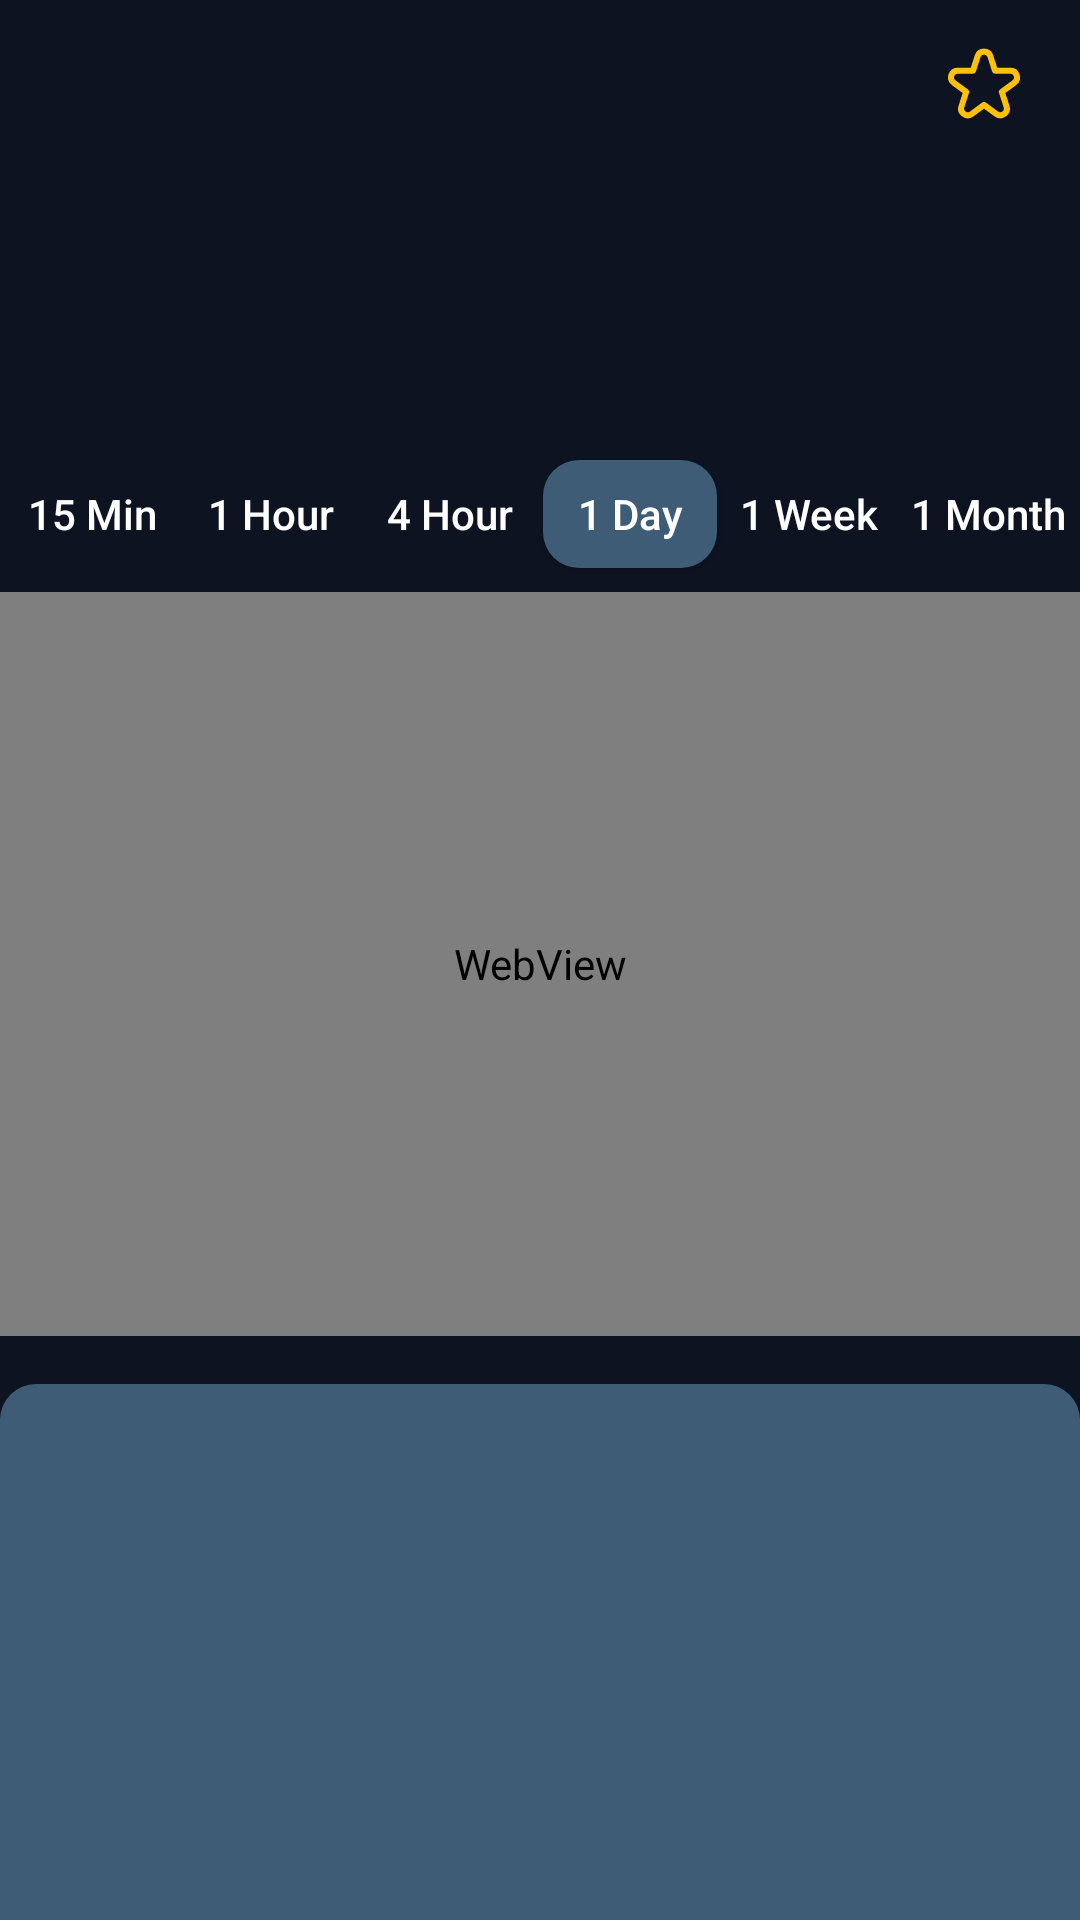

Layout XML and referenced resources for this Android screen:
<!-- AndroidManifest.xml: application theme Theme.DeXCrypto -->
<!-- res/layout/fragment_details.xml -->
<?xml version="1.0" encoding="utf-8"?>
<androidx.constraintlayout.widget.ConstraintLayout xmlns:android="http://schemas.android.com/apk/res/android"
    xmlns:tools="http://schemas.android.com/tools"
    android:layout_width="match_parent"
    android:layout_height="match_parent"
    xmlns:app="http://schemas.android.com/apk/res-auto"
    android:background="@color/primaryDark"
    tools:context=".ui.fragment.DetailsFragment">

    <androidx.constraintlayout.widget.ConstraintLayout
        android:id="@+id/detailAppbar"
        android:layout_width="match_parent"
        android:layout_height="wrap_content"
        android:paddingStart="12dp"
        android:paddingTop="8dp"
        android:paddingRight="12dp"
        android:paddingBottom="8dp"
        app:layout_constraintEnd_toEndOf="parent"
        app:layout_constraintStart_toStartOf="parent"
        app:layout_constraintTop_toTopOf="parent">

        <ImageButton
            android:id="@+id/addWatchlistButton"
            android:layout_width="wrap_content"
            android:layout_height="wrap_content"
            android:background="@null"
            android:padding="8dp"
            android:src="@drawable/ic_star_outline"
            app:layout_constraintBottom_toBottomOf="parent"
            app:layout_constraintEnd_toEndOf="parent"
            app:layout_constraintTop_toTopOf="parent" />

        <ImageButton
            android:id="@+id/backStackButton"
            android:layout_width="wrap_content"
            android:layout_height="wrap_content"
            android:background="@null"
            android:padding="8dp"
            android:src="@drawable/ic_back_stack"
            app:layout_constraintBottom_toBottomOf="parent"
            app:layout_constraintStart_toStartOf="parent"
            app:layout_constraintTop_toTopOf="parent" />

        <TextView
            android:id="@+id/detailSymbolTextView"
            android:layout_width="wrap_content"
            android:layout_height="wrap_content"
            android:textColor="@color/white"
            android:textSize="20sp"
            app:layout_constraintBottom_toBottomOf="parent"
            app:layout_constraintEnd_toStartOf="@+id/addWatchlistButton"
            app:layout_constraintStart_toEndOf="@+id/backStackButton"
            app:layout_constraintTop_toTopOf="parent"
            tools:text="BTC" />
    </androidx.constraintlayout.widget.ConstraintLayout>

    <androidx.constraintlayout.widget.ConstraintLayout
        android:id="@+id/detailPrice"
        android:layout_width="match_parent"
        android:layout_height="wrap_content"
        android:paddingStart="16dp"
        android:paddingTop="12dp"
        android:paddingBottom="12dp"
        app:layout_constraintEnd_toEndOf="parent"
        app:layout_constraintStart_toStartOf="parent"
        app:layout_constraintTop_toBottomOf="@id/detailAppbar">

        <TextView
            android:id="@+id/detailChangeTextView"
            android:layout_width="wrap_content"
            android:layout_height="wrap_content"
            android:layout_marginTop="6dp"
            android:textColor="@color/green"
            android:textSize="18sp"
            app:layout_constraintStart_toEndOf="@+id/detailChangeImageView"
            app:layout_constraintTop_toBottomOf="@+id/detailPriceTextView"
            tools:text="2.68%" />

        <TextView
            android:id="@+id/detailPriceTextView"
            android:layout_width="wrap_content"
            android:layout_height="wrap_content"
            android:layout_marginStart="32dp"
            android:textColor="@color/white"
            android:textSize="26sp"
            app:layout_constraintStart_toEndOf="@+id/detailImageView"
            app:layout_constraintTop_toTopOf="parent"
            tools:text="$108.56" />

        <ImageView
            android:id="@+id/detailChangeImageView"
            android:layout_width="wrap_content"
            android:layout_height="wrap_content"
            app:layout_constraintBottom_toBottomOf="@+id/detailChangeTextView"
            app:layout_constraintStart_toStartOf="@+id/detailPriceTextView"
            app:layout_constraintTop_toTopOf="@+id/detailChangeTextView"
            tools:srcCompat="@drawable/ic_caret_up" />

        <ImageView
            android:id="@+id/detailImageView"
            android:layout_width="64dp"
            android:layout_height="64dp"
            app:layout_constraintBottom_toBottomOf="parent"
            app:layout_constraintStart_toStartOf="parent"
            app:layout_constraintTop_toTopOf="parent"
            tools:ignore="ImageContrastCheck"
            tools:srcCompat="@tools:sample/avatars" />
    </androidx.constraintlayout.widget.ConstraintLayout>

    <androidx.constraintlayout.widget.ConstraintLayout
        android:id="@+id/detailChart"
        android:layout_width="match_parent"
        android:layout_height="0dp"
        app:layout_constraintEnd_toEndOf="parent"
        app:layout_constraintStart_toStartOf="parent"
        app:layout_constraintTop_toBottomOf="@id/detailPrice">

        <androidx.appcompat.widget.AppCompatButton
            android:id="@+id/button"
            android:layout_width="58dp"
            android:layout_height="36dp"
            android:layout_marginTop="8dp"
            android:background="@null"
            android:text="@string/_1m"
            android:textAllCaps="false"
            android:textColor="@color/white"
            app:layout_constraintEnd_toEndOf="parent"
            app:layout_constraintHorizontal_bias="0.5"
            app:layout_constraintStart_toEndOf="@+id/button1"
            app:layout_constraintTop_toTopOf="parent" />

        <androidx.appcompat.widget.AppCompatButton
            android:id="@+id/button1"
            android:layout_width="58dp"
            android:layout_height="36dp"
            android:background="@null"
            android:text="@string/_1w"
            android:textAllCaps="false"
            android:textColor="@color/white"
            app:layout_constraintBottom_toBottomOf="@+id/button"
            app:layout_constraintEnd_toStartOf="@+id/button"
            app:layout_constraintHorizontal_bias="0.5"
            app:layout_constraintStart_toEndOf="@+id/button2"
            app:layout_constraintTop_toTopOf="@+id/button" />

        <androidx.appcompat.widget.AppCompatButton
            android:id="@+id/button2"
            android:layout_width="58dp"
            android:layout_height="36dp"
            android:background="@drawable/active_button"
            android:text="@string/_1d"
            android:textAllCaps="false"
            android:textColor="@color/white"
            app:layout_constraintBottom_toBottomOf="@+id/button1"
            app:layout_constraintEnd_toStartOf="@+id/button1"
            app:layout_constraintHorizontal_bias="0.5"
            app:layout_constraintStart_toEndOf="@+id/button3"
            app:layout_constraintTop_toTopOf="@+id/button1" />

        <androidx.appcompat.widget.AppCompatButton
            android:id="@+id/button3"
            android:layout_width="58dp"
            android:layout_height="36dp"
            android:background="@null"
            android:text="@string/_4h"
            android:textAllCaps="false"
            android:textColor="@color/white"
            app:layout_constraintBottom_toBottomOf="@+id/button2"
            app:layout_constraintEnd_toStartOf="@+id/button2"
            app:layout_constraintHorizontal_bias="0.5"
            app:layout_constraintStart_toEndOf="@+id/button4"
            app:layout_constraintTop_toTopOf="@+id/button2" />

        <androidx.appcompat.widget.AppCompatButton
            android:id="@+id/button4"
            android:layout_width="58dp"
            android:layout_height="36dp"
            android:background="@null"
            android:text="@string/_1h"
            android:textAllCaps="false"
            android:textColor="@color/white"
            app:layout_constraintBottom_toBottomOf="@+id/button3"
            app:layout_constraintEnd_toStartOf="@+id/button3"
            app:layout_constraintHorizontal_bias="0.5"
            app:layout_constraintStart_toEndOf="@+id/button5"
            app:layout_constraintTop_toTopOf="@+id/button3" />

        <androidx.appcompat.widget.AppCompatButton
            android:id="@+id/button5"
            android:layout_width="58dp"
            android:layout_height="36dp"
            android:background="@null"
            android:text="@string/_15m"
            android:textAllCaps="false"
            android:textColor="@color/white"
            app:layout_constraintBottom_toBottomOf="@+id/button4"
            app:layout_constraintEnd_toStartOf="@+id/button4"
            app:layout_constraintHorizontal_bias="0.5"
            app:layout_constraintStart_toStartOf="parent"
            app:layout_constraintTop_toTopOf="@+id/button4" />

        <WebView
            android:id="@+id/detaillChartWebView"
            android:layout_width="match_parent"
            android:layout_height="248dp"
            android:layout_marginTop="8dp"
            app:layout_constraintEnd_toEndOf="parent"
            app:layout_constraintStart_toStartOf="parent"
            app:layout_constraintTop_toBottomOf="@+id/button" />

    </androidx.constraintlayout.widget.ConstraintLayout>


    <androidx.constraintlayout.widget.ConstraintLayout
        android:id="@+id/AllDetail"
        android:layout_width="match_parent"
        android:layout_height="0dp"
        android:layout_marginTop="16dp"
        android:background="@drawable/detail_content_bg"
        android:paddingStart="12dp"
        android:paddingTop="8dp"
        android:paddingEnd="12dp"
        android:paddingBottom="8dp"
        app:layout_constraintBottom_toBottomOf="parent"
        app:layout_constraintEnd_toEndOf="parent"
        app:layout_constraintStart_toStartOf="parent"
        app:layout_constraintTop_toBottomOf="@id/detailChart">


        <androidx.recyclerview.widget.RecyclerView
            android:id="@+id/detailRecyclerView"
            android:layout_width="0dp"
            android:layout_height="0dp"
            android:orientation="vertical"
            app:layoutManager="androidx.recyclerview.widget.LinearLayoutManager"
            app:layout_constraintBottom_toBottomOf="parent"
            app:layout_constraintEnd_toEndOf="parent"
            app:layout_constraintStart_toStartOf="parent"
            app:layout_constraintTop_toTopOf="parent" />

    </androidx.constraintlayout.widget.ConstraintLayout>

</androidx.constraintlayout.widget.ConstraintLayout>
<!-- resources referenced by this layout -->
<resources>
  <color name="green">#4fc281</color>
  <color name="primaryDark">#0D1321</color>
  <color name="white">#FFFFFFFF</color>
  <!-- drawable active_button (drawable-v24) -->
  <?xml version="1.0" encoding="utf-8"?>
  <shape xmlns:android="http://schemas.android.com/apk/res/android">
      <solid android:color="@color/accentDark"/>
      <corners android:radius="12dp"/>
  </shape>
  <!-- drawable detail_content_bg (drawable-v24) -->
  <?xml version="1.0" encoding="utf-8"?>
  <shape xmlns:android="http://schemas.android.com/apk/res/android">
      <solid android:color="@color/accentDark" />
      <corners
          android:topLeftRadius="12dp"
          android:topRightRadius="12dp" />
  </shape>
  <!-- drawable ic_caret_up (drawable-v24) -->
  <vector android:height="24dp" android:viewportHeight="24"
      android:viewportWidth="24" android:width="24dp" xmlns:android="http://schemas.android.com/apk/res/android">
      <path android:fillColor="#4fc281" android:pathData="M6.41,16H17.59a1,1 0,0 0,0.7 -1.71L12.71,8.71a1,1 0,0 0,-1.42 0L5.71,14.29A1,1 0,0 0,6.41 16Z"/>
  </vector>
  <!-- drawable ic_star_outline (drawable-v24) -->
  <vector android:height="24dp" android:viewportHeight="24"
      android:viewportWidth="24" android:width="24dp" xmlns:android="http://schemas.android.com/apk/res/android">
      <path android:fillColor="#ffc107" android:pathData="M23.836,8.794a3.179,3.179 0,0 0,-3.067 -2.226L16.4,6.568L15.073,2.432a3.227,3.227 0,0 0,-6.146 0L7.6,6.568L3.231,6.568a3.227,3.227 0,0 0,-1.9 5.832L4.887,15 3.535,19.187A3.178,3.178 0,0 0,4.719 22.8a3.177,3.177 0,0 0,3.8 -0.019L12,20.219l3.482,2.559a3.227,3.227 0,0 0,4.983 -3.591L19.113,15l3.56,-2.6A3.177,3.177 0,0 0,23.836 8.794ZM21.493,10.785 L17.349,13.814a1,1 0,0 0,-0.362 1.116L18.562,19.8a1.227,1.227 0,0 1,-1.895 1.365l-4.075,-3a1,1 0,0 0,-1.184 0l-4.075,3a1.227,1.227 0,0 1,-1.9 -1.365L7.013,14.93a1,1 0,0 0,-0.362 -1.116L2.507,10.785a1.227,1.227 0,0 1,0.724 -2.217h5.1a1,1 0,0 0,0.952 -0.694l1.55,-4.831a1.227,1.227 0,0 1,2.336 0l1.55,4.831a1,1 0,0 0,0.952 0.694h5.1a1.227,1.227 0,0 1,0.724 2.217Z"/>
  </vector>
  <string name="_15m">15 Min</string>
  <string name="_1d">1 Day</string>
  <string name="_1h">1 Hour</string>
  <string name="_1m">1 Month</string>
  <string name="_1w">1 Week</string>
  <string name="_4h">4 Hour</string>
  <style name="Theme.DeXCrypto" parent="Theme.MaterialComponents.DayNight.NoActionBar">
          
          <item name="colorPrimary">@color/primary</item>
          <item name="colorPrimaryVariant">@color/primaryDark</item>
          <item name="colorOnPrimary">@color/accent</item>
  
          
          <item name="android:statusBarColor" tools:targetApi="l">?attr/colorPrimaryVariant</item>
          
      </style>
  <color name="accentDark">#3E5C76</color>
  <color name="primary">#1D2D44</color>
  <color name="accent">#748CAB</color>
</resources>
